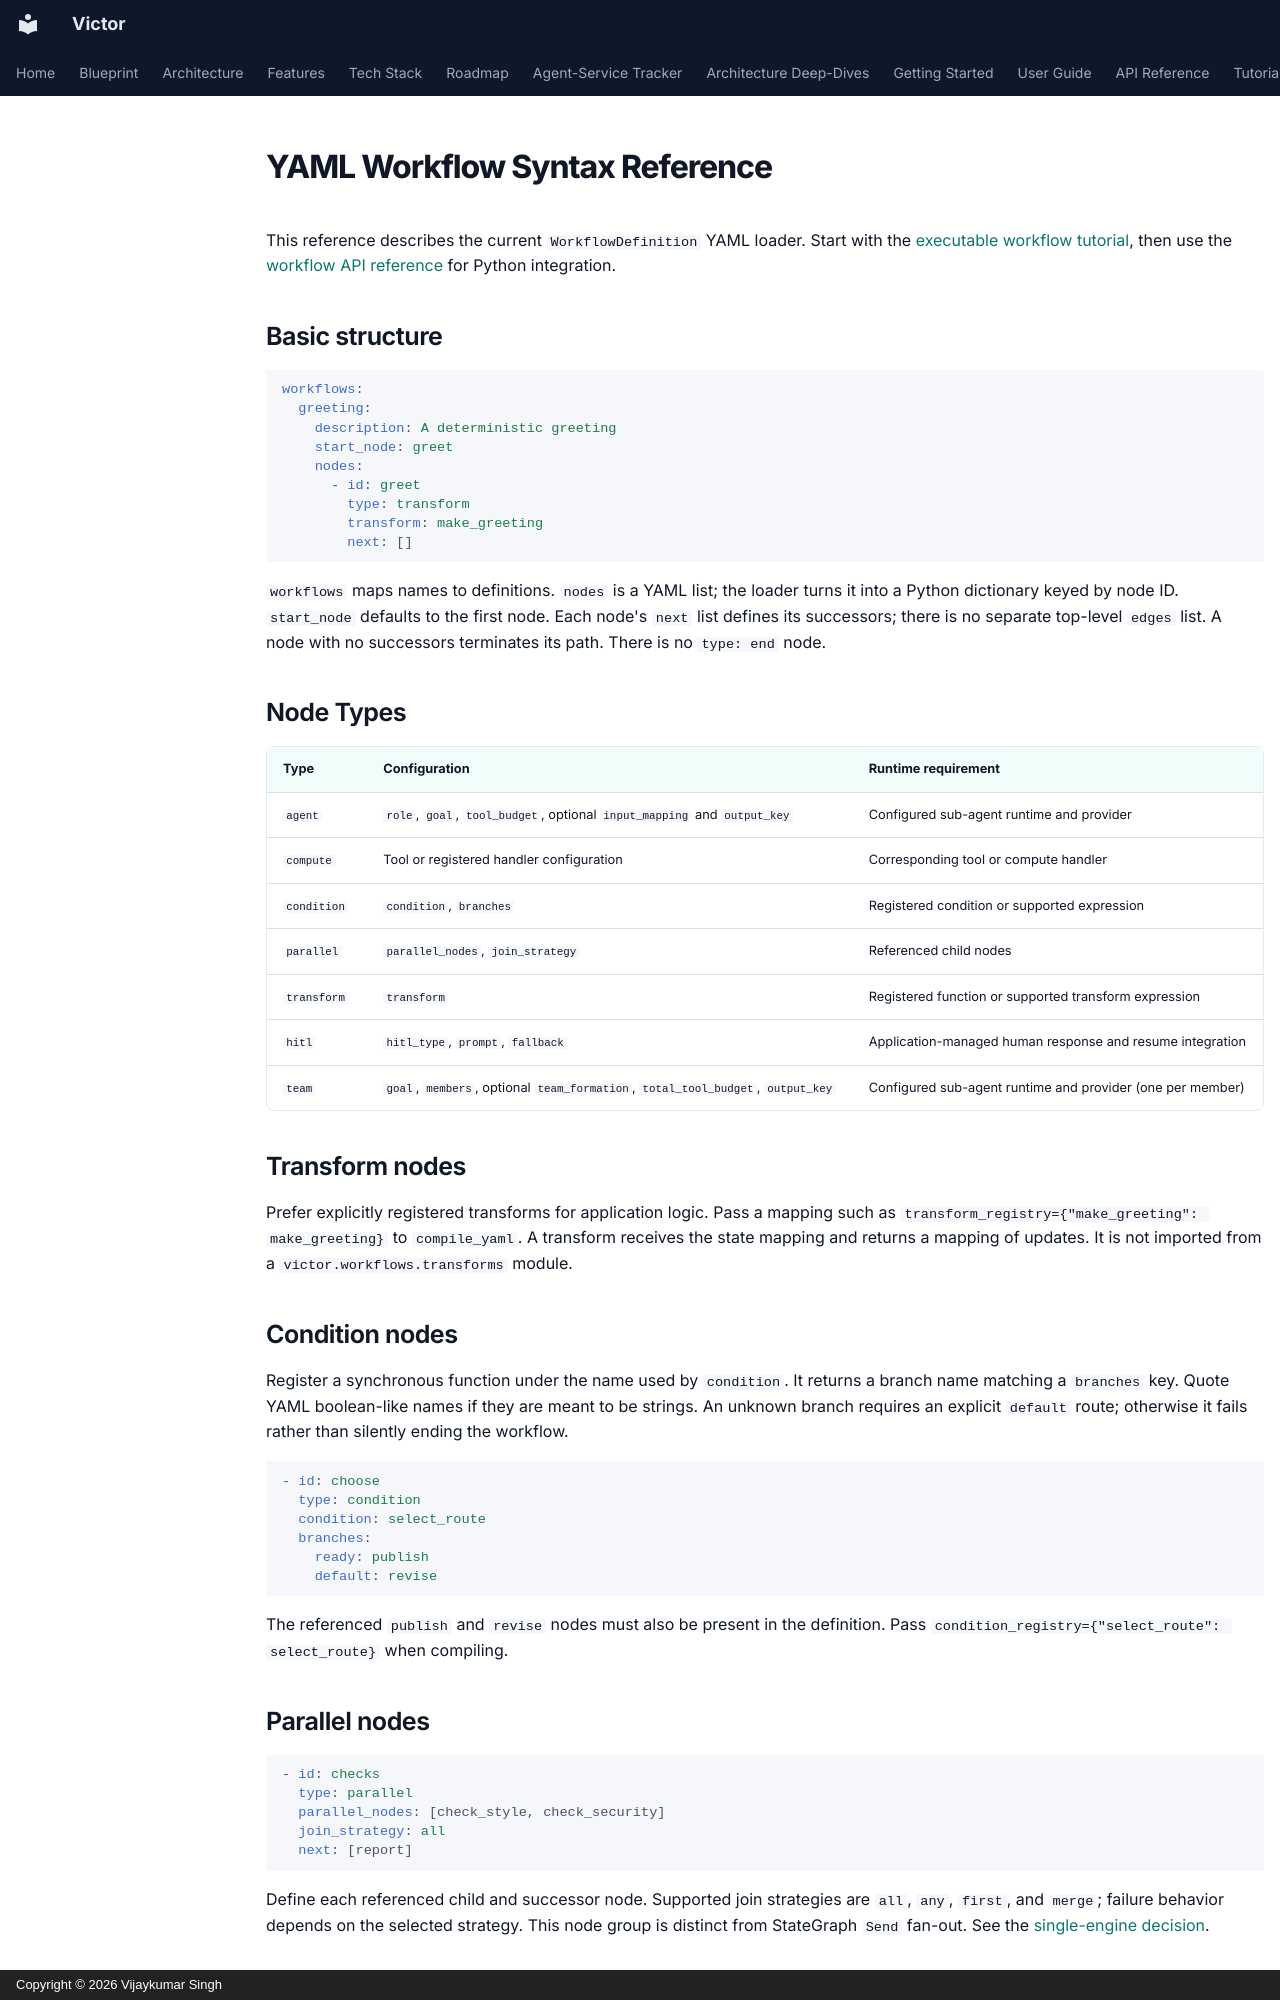

repository: anvai-labs/victor · page: user-guide/yaml_workflow_syntax/index.html · generator: mkdocs · copyright: Copyright © 2026 Vijaykumar Singh

# YAML Workflow Syntax Reference

This reference describes the current `WorkflowDefinition` YAML loader. Start with the
[executable workflow tutorial](../tutorials/create-workflow.md), then use the
[workflow API reference](../api-reference/workflows.md) for Python integration.

## Basic structure

```yaml
workflows:
  greeting:
    description: A deterministic greeting
    start_node: greet
    nodes:
      - id: greet
        type: transform
        transform: make_greeting
        next: []
```

`workflows` maps names to definitions. `nodes` is a YAML list; the loader turns it into
a Python dictionary keyed by node ID. `start_node` defaults to the first node. Each
node's `next` list defines its successors; there is no separate top-level `edges` list.
A node with no successors terminates its path. There is no `type: end` node.

## Node Types

| Type | Configuration | Runtime requirement |
| --- | --- | --- |
| `agent` | `role`, `goal`, `tool_budget`, optional `input_mapping` and `output_key` | Configured sub-agent runtime and provider |
| `compute` | Tool or registered handler configuration | Corresponding tool or compute handler |
| `condition` | `condition`, `branches` | Registered condition or supported expression |
| `parallel` | `parallel_nodes`, `join_strategy` | Referenced child nodes |
| `transform` | `transform` | Registered function or supported transform expression |
| `hitl` | `hitl_type`, `prompt`, `fallback` | Application-managed human response and resume integration |
| `team` | `goal`, `members`, optional `team_formation`, `total_tool_budget`, `output_key` | Configured sub-agent runtime and provider (one per member) |

## Transform nodes

Prefer explicitly registered transforms for application logic. Pass a mapping such as
`transform_registry={"make_greeting": make_greeting}` to `compile_yaml`. A transform
receives the state mapping and returns a mapping of updates. It is not imported from
a `victor.workflows.transforms` module.

## Condition nodes

Register a synchronous function under the name used by `condition`. It returns a
branch name matching a `branches` key. Quote YAML boolean-like names if they are meant
to be strings. An unknown branch requires an explicit `default` route; otherwise it
fails rather than silently ending the workflow.

```yaml
- id: choose
  type: condition
  condition: select_route
  branches:
    ready: publish
    default: revise
```

The referenced `publish` and `revise` nodes must also be present in the definition.
Pass `condition_registry={"select_route": select_route}` when compiling.

## Parallel nodes

```yaml
- id: checks
  type: parallel
  parallel_nodes: [check_style, check_security]
  join_strategy: all
  next: [report]
```

Define each referenced child and successor node. Supported join strategies are `all`,
`any`, `first`, and `merge`; failure behavior depends on the selected strategy. This
node group is distinct from StateGraph `Send` fan-out. See the
[single-engine decision](../architecture/adr/030-single-graph-execution-engine.md).
